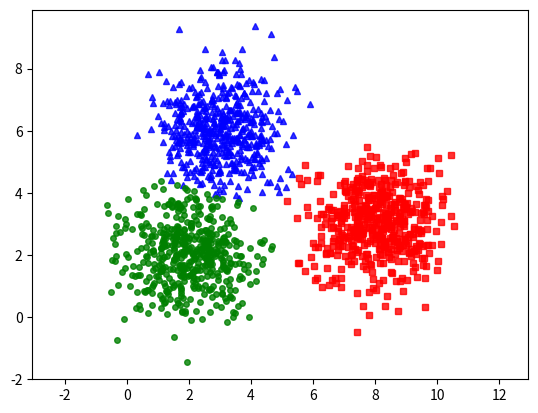

Source code (Python):
from __future__ import print_function 
import numpy as np
import matplotlib.pyplot as plt
from scipy.spatial.distance import cdist
np.random.seed(11)

means = [[2, 2], [8, 3], [3, 6]]
cov = [[1, 0], [0, 1]]
N = 500
X0 = np.random.multivariate_normal(means[0], cov, N)
X1 = np.random.multivariate_normal(means[1], cov, N)
X2 = np.random.multivariate_normal(means[2], cov, N)

X = np.concatenate((X0, X1, X2), axis = 0)
K = 3

original_label = np.asarray([0]*N + [1]*N + [2]*N).T

def kmeans_display(X, label):
    K = np.amax(label) + 1
    X0 = X[label == 0, :]
    X1 = X[label == 1, :]
    X2 = X[label == 2, :]
    
    plt.plot(X0[:, 0], X0[:, 1], 'b^', markersize = 4, alpha = .8)
    plt.plot(X1[:, 0], X1[:, 1], 'go', markersize = 4, alpha = .8)
    plt.plot(X2[:, 0], X2[:, 1], 'rs', markersize = 4, alpha = .8)

    plt.axis('equal')
    plt.plot()
    plt.show()
    
def kmeans_init_centers(X, k):
    # randomly pick k rows of X as initial centers
    return X[np.random.choice(X.shape[0], k, replace=False)]

def kmeans_assign_labels(X, centers):
    # calculate pairwise distances btw data and centers
    D = cdist(X, centers)
    # return index of the closest center
    return np.argmin(D, axis = 1)

def kmeans_update_centers(X, labels, K):
    centers = np.zeros((K, X.shape[1]))
    for k in range(K):
        # collect all points assigned to the k-th cluster 
        Xk = X[labels == k, :]
        # take average
        centers[k,:] = np.mean(Xk, axis = 0)
    return centers

def has_converged(centers, new_centers):
    # return True if two sets of centers are the same
    return (set([tuple(a) for a in centers]) == 
        set([tuple(a) for a in new_centers]))

def kmeans(X, K):
    centers = [kmeans_init_centers(X, K)]
    labels = []
    it = 0 
    while True:
        labels.append(kmeans_assign_labels(X, centers[-1]))
        new_centers = kmeans_update_centers(X, labels[-1], K)
        if has_converged(centers[-1], new_centers):
            break
        centers.append(new_centers)
        it += 1
    return (centers, labels, it)

(centers, labels, it) = kmeans(X, K)
print('Centers found by our algorithm:')
print(centers[-1])

kmeans_display(X, labels[-1])  
